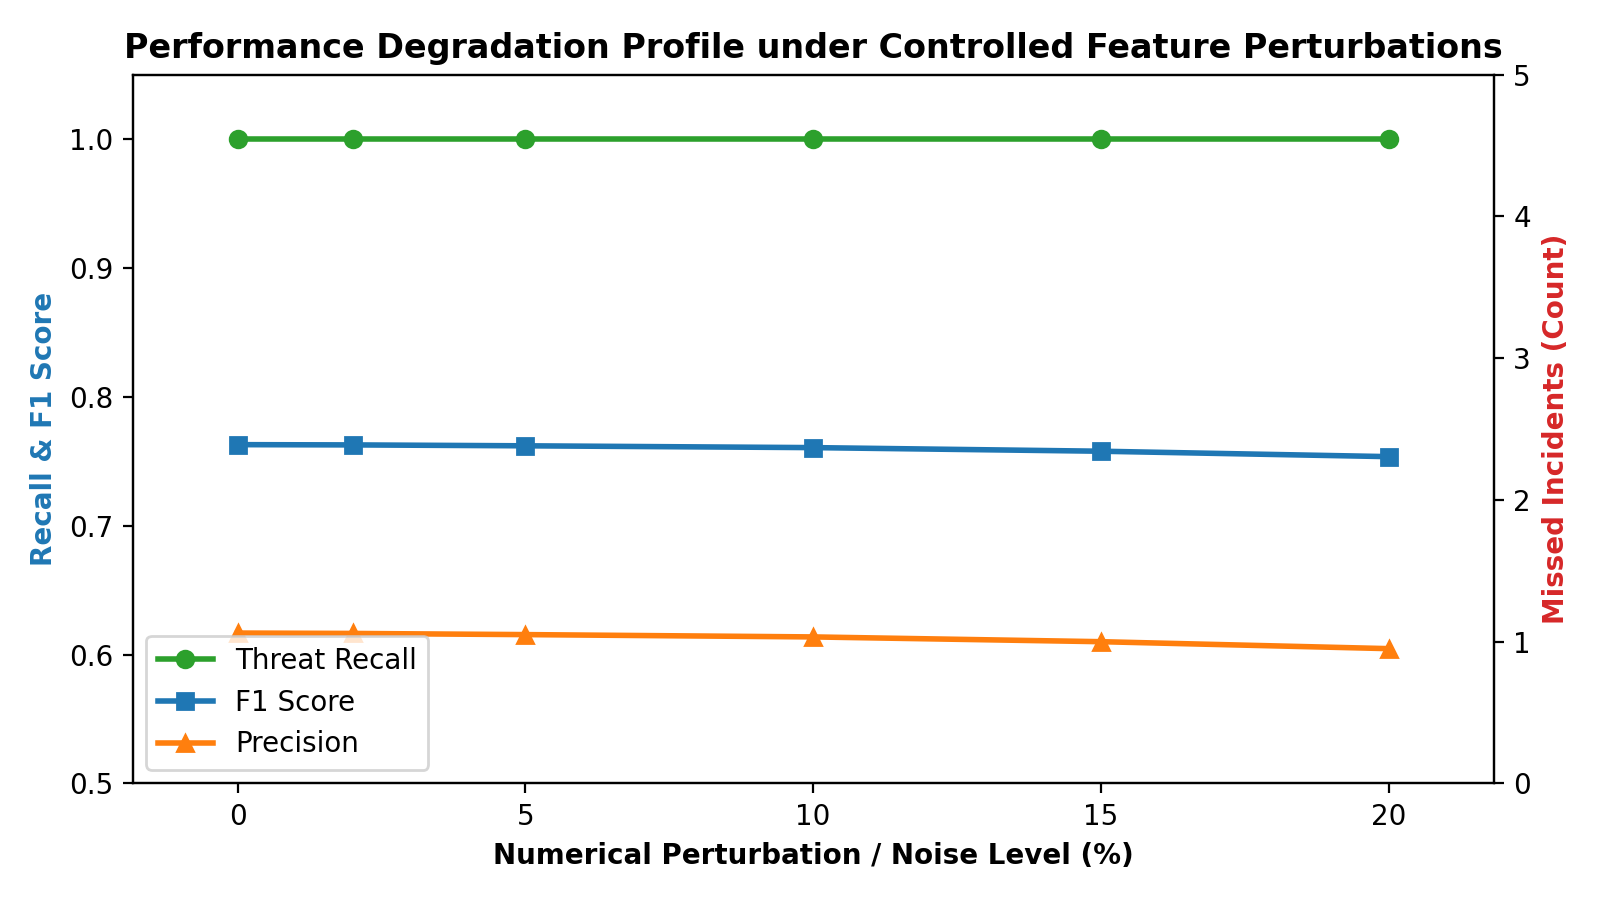

The table this chart was drawn from, first rows:
noise_level_pct, threat_recall, missed_incidents, false_negative_rate, triage_precision, f1_score, accuracy, false_positive_rate, alerts_reviewed, alerts_suppressed
0, 1.0, 0, 0.0, 0.6167, 0.7629, 0.8565, 0.1866, 1996, 3334
2, 1.0, 0, 0.0, 0.6164, 0.7627, 0.8563, 0.1869, 1997, 3333
5, 1.0, 0, 0.0, 0.6155, 0.762, 0.8557, 0.1876, 2000, 3330
10, 1.0, 0, 0.0, 0.6137, 0.7606, 0.8546, 0.1891, 2006, 3324
15, 1.0, 0, 0.0, 0.61, 0.7578, 0.8523, 0.192, 2018, 3312
20, 1.0, 0, 0.0, 0.6046, 0.7536, 0.849, 0.1964, 2036, 3294
